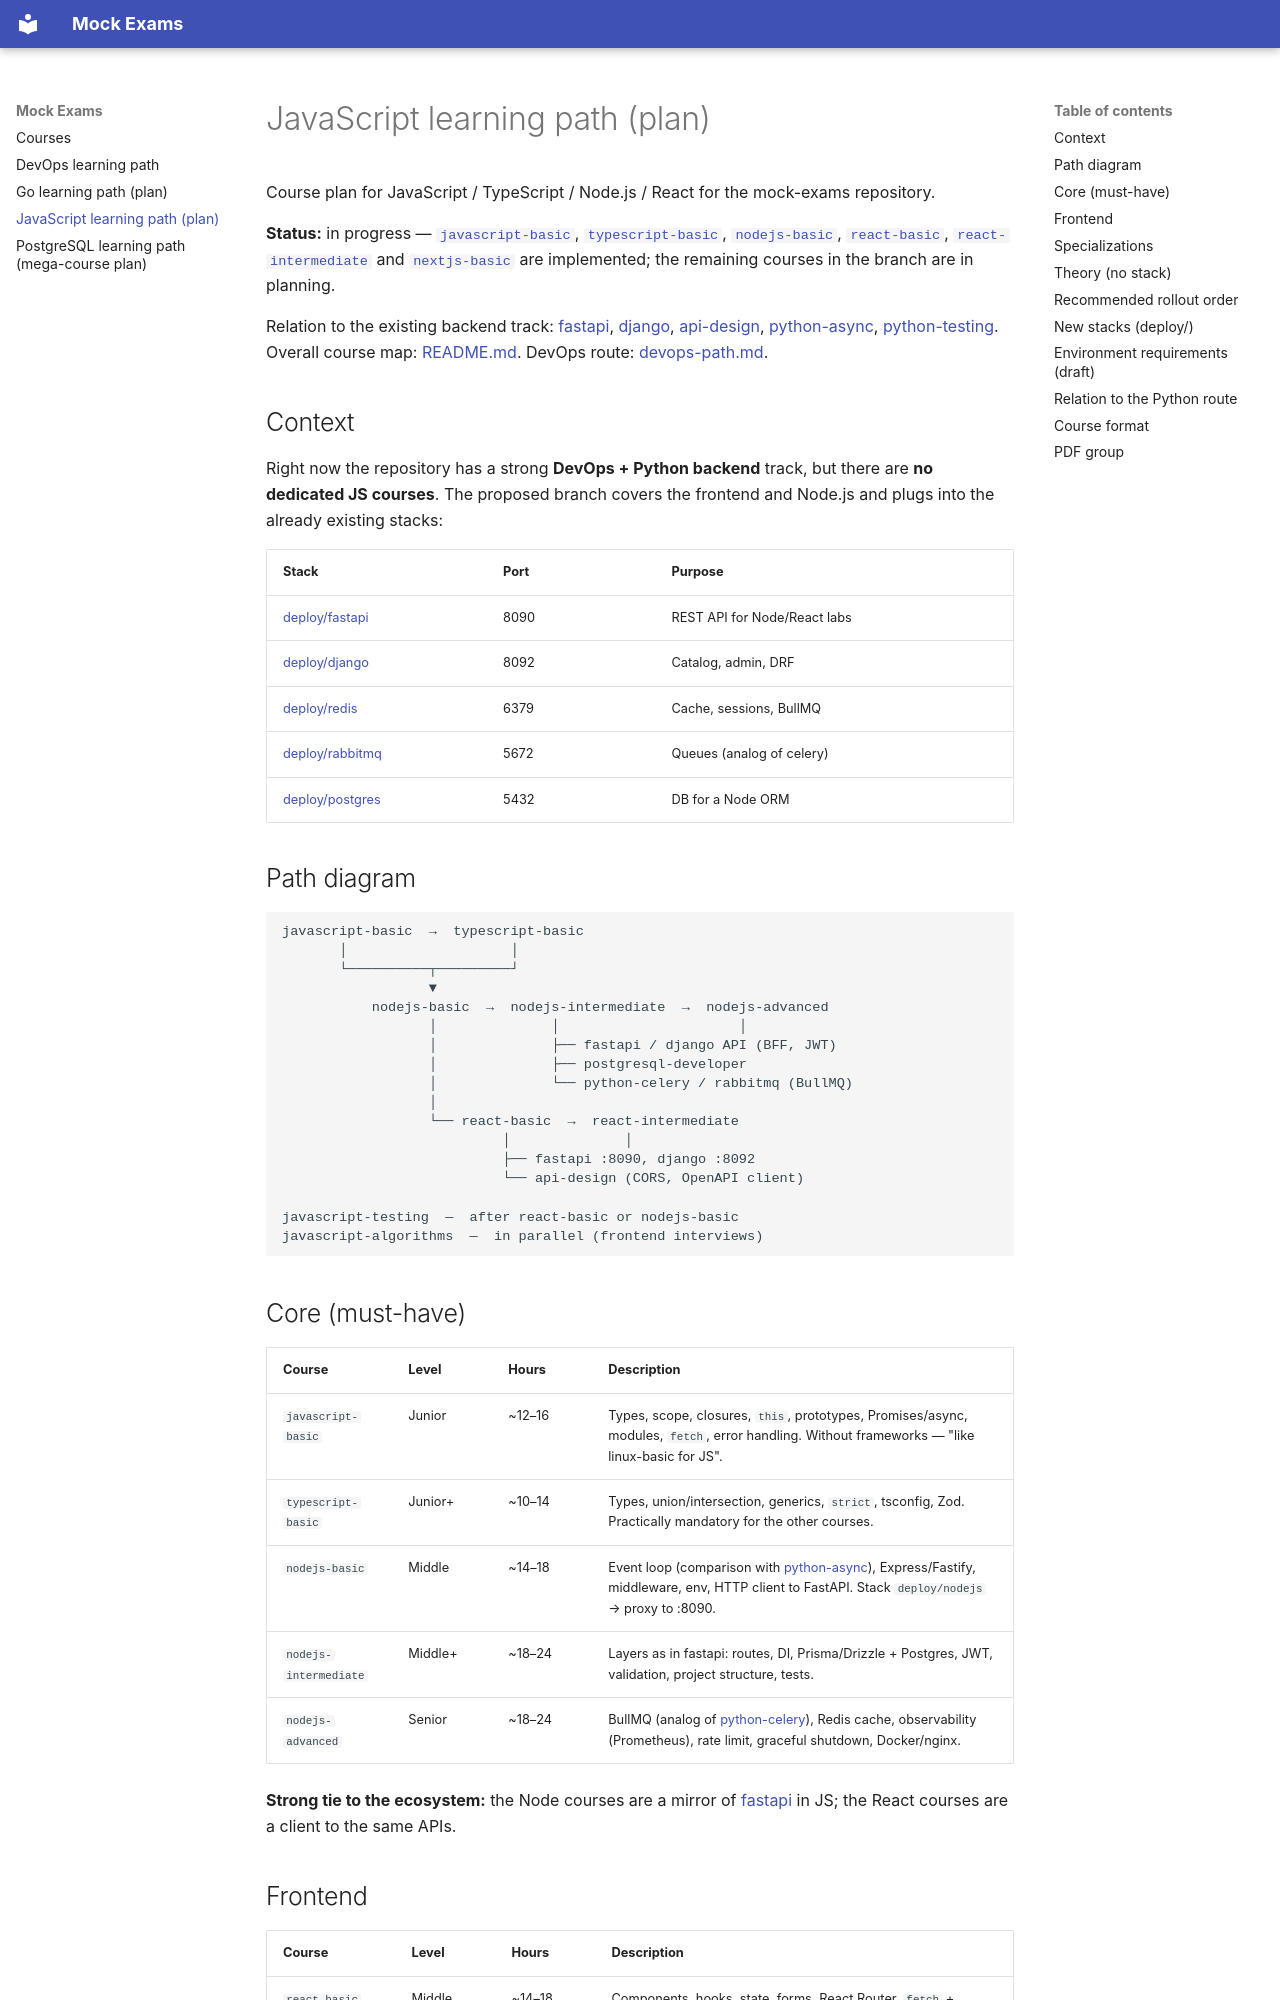

repository: FedorArbuzov/mock-exams · page: javascript-path/index.html · generator: mkdocs

# JavaScript learning path (plan)

Course plan for JavaScript / TypeScript / Node.js / React for the mock-exams repository.

**Status:** in progress — [`javascript-basic`](javascript-basic/README.md), [`typescript-basic`](typescript-basic/README.md), [`nodejs-basic`](nodejs-basic/README.md), [`react-basic`](react-basic/README.md), [`react-intermediate`](react-intermediate/README.md) and [`nextjs-basic`](nextjs-basic/README.md) are implemented; the remaining courses in the branch are in planning.

Relation to the existing backend track: [fastapi](fastapi/README.md), [django](django/README.md), [api-design](api-design/README.md), [python-async](python-async/README.md), [python-testing](python-testing/README.md). Overall course map: [README.md](README.md). DevOps route: [devops-path.md](devops-path.md).

## Context

Right now the repository has a strong **DevOps + Python backend** track, but there are **no dedicated JS courses**. The proposed branch covers the frontend and Node.js and plugs into the already existing stacks:

| Stack | Port | Purpose |
|-------|------|------------|
| [deploy/fastapi](../deploy/fastapi/README.md) | 8090 | REST API for Node/React labs |
| [deploy/django](../deploy/django/README.md) | 8092 | Catalog, admin, DRF |
| [deploy/redis](../deploy/redis/README.md) | 6379 | Cache, sessions, BullMQ |
| [deploy/rabbitmq](../deploy/rabbitmq/README.md) | 5672 | Queues (analog of celery) |
| [deploy/postgres](../deploy/postgres/README.md) | 5432 | DB for a Node ORM |

## Path diagram

```text
javascript-basic  →  typescript-basic
       │                    │
       └──────────┬─────────┘
                  ▼
           nodejs-basic  →  nodejs-intermediate  →  nodejs-advanced
                  │              │                      │
                  │              ├── fastapi / django API (BFF, JWT)
                  │              ├── postgresql-developer
                  │              └── python-celery / rabbitmq (BullMQ)
                  │
                  └── react-basic  →  react-intermediate
                           │              │
                           ├── fastapi :8090, django :8092
                           └── api-design (CORS, OpenAPI client)

javascript-testing  —  after react-basic or nodejs-basic
javascript-algorithms  —  in parallel (frontend interviews)
```
